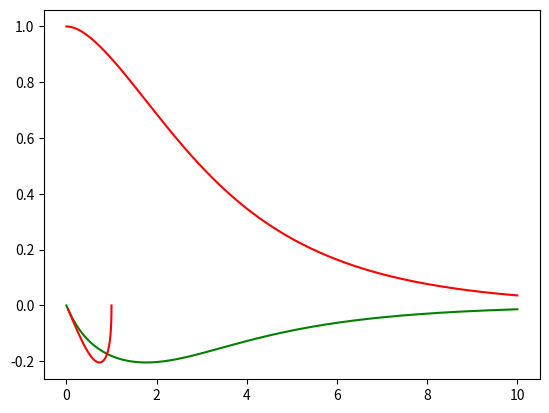

Reproduce this figure in Python.
from scipy.integrate import odeint
import numpy as np
import matplotlib.pyplot as plt

# Source: https://ths.rwth-aachen.de/research/projects/hypro/steam-governor/

def steam_dynamic(y,t):
    a, b, c = y
    a = float(a)
    b = float(b)
    c = float(c)

    a_dot = b
    b_dot = (c**2*np.cos(a) - 1)*np.sin(a) - 3*b
    c_dot = np.cos(a) - 1

    dydt = [a_dot, b_dot, c_dot]
    return dydt

def TC_Simulate(Mode,initialCondition,time_bound):
    time_step = 0.05;
    time_bound = float(time_bound)

    number_points = int(np.ceil(time_bound/time_step))
    t = [i*time_step for i in range(0,number_points)]
    if t[-1] != time_step:
        t.append(time_bound)
    newt = []
    for step in t:
        newt.append(float(format(step, '.2f')))
    t = newt

    sol = odeint(steam_dynamic, initialCondition, t, hmax=time_step)

    # Construct the final output
    trace = []
    for j in range(len(t)):
        #print t[j], current_psi
        tmp = []
        tmp.append(t[j])
        tmp.append(float(sol[j,0]))
        tmp.append(float(sol[j,1]))
        tmp.append(float(sol[j,2]))
        trace.append(tmp)
    return trace


if __name__ == "__main__":

    sol = TC_Simulate("Default", [1.0, 0.0, 1.0], 10.0)
    #for s in sol:
	#	print(s)

    time = [row[0] for row in sol]

    a = [row[1] for row in sol]

    b = [row[2] for row in sol]

    c = [row[3] for row in sol]

    plt.plot(time, a, "-r")
    plt.plot(time, b, "-g")
    plt.show()
    plt.plot(a, b, "-r")
    plt.show()
